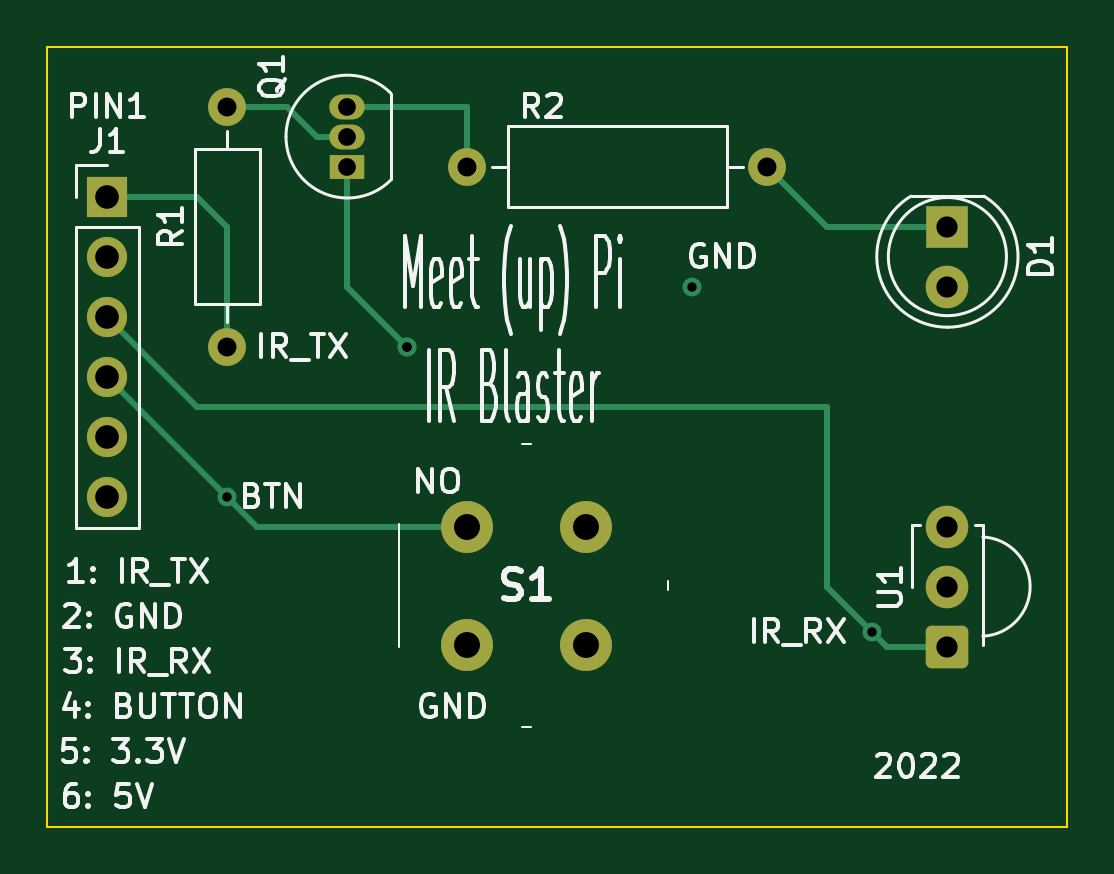
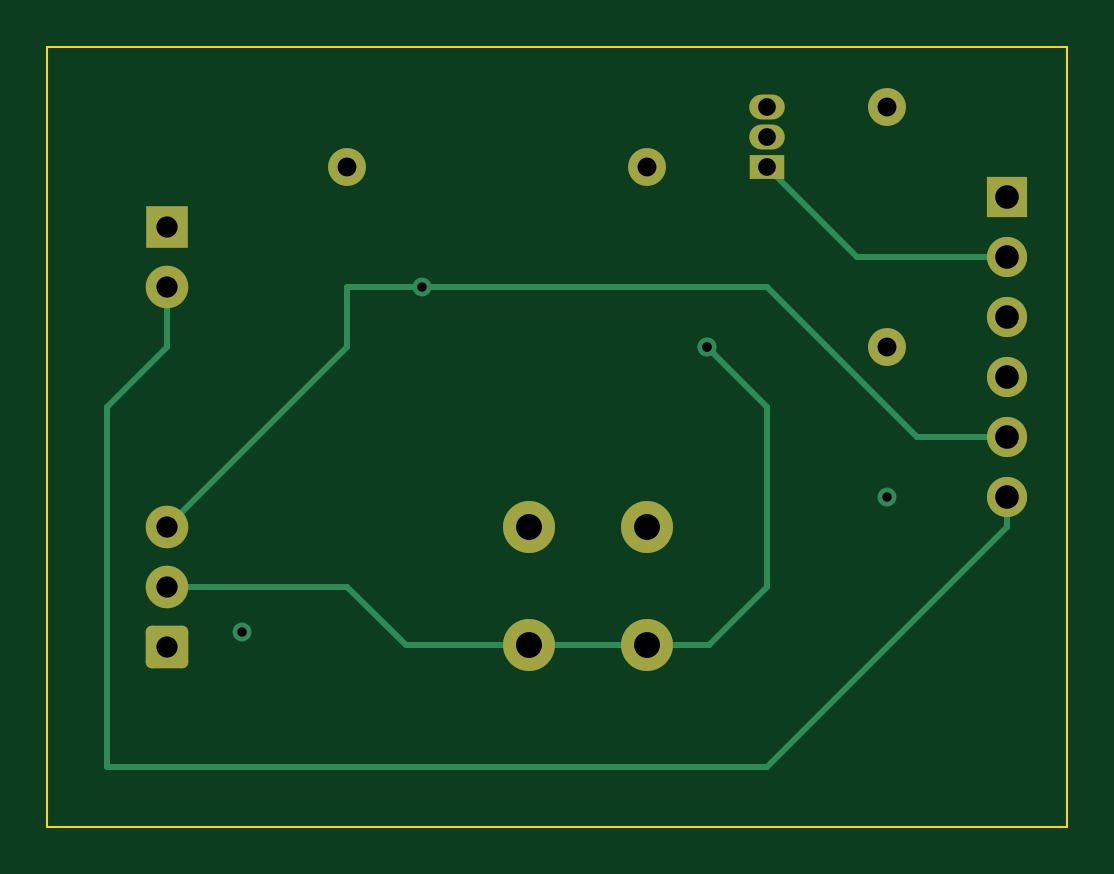
Circuit board: 8 layer files. Board 43.2 x 33.0 mm.
- bottom_copper: irled-B_Cu.gbl (3962 bytes)
- bottom_mask: irled-B_Mask.gbs (1986 bytes)
- bottom_silk: irled-B_Silkscreen.gbo (489 bytes)
- outline: irled-Edge_Cuts.gm1 (780 bytes)
- top_copper: irled-F_Cu.gtl (3805 bytes)
- top_mask: irled-F_Mask.gts (1986 bytes)
- top_silk: irled-F_Silkscreen.gto (26858 bytes)
- drill: irled-PTH.drl (485 bytes)

=== bottom_copper: irled-B_Cu.gbl ===
G04 #@! TF.GenerationSoftware,KiCad,Pcbnew,(6.0.1)*
G04 #@! TF.CreationDate,2022-03-21T22:02:58-04:00*
G04 #@! TF.ProjectId,irled,69726c65-642e-46b6-9963-61645f706362,rev?*
G04 #@! TF.SameCoordinates,Original*
G04 #@! TF.FileFunction,Copper,L2,Bot*
G04 #@! TF.FilePolarity,Positive*
%FSLAX46Y46*%
G04 Gerber Fmt 4.6, Leading zero omitted, Abs format (unit mm)*
G04 Created by KiCad (PCBNEW (6.0.1)) date 2022-03-21 22:02:58*
%MOMM*%
%LPD*%
G01*
G04 APERTURE LIST*
G04 Aperture macros list*
%AMRoundRect*
0 Rectangle with rounded corners*
0 $1 Rounding radius*
0 $2 $3 $4 $5 $6 $7 $8 $9 X,Y pos of 4 corners*
0 Add a 4 corners polygon primitive as box body*
4,1,4,$2,$3,$4,$5,$6,$7,$8,$9,$2,$3,0*
0 Add four circle primitives for the rounded corners*
1,1,$1+$1,$2,$3*
1,1,$1+$1,$4,$5*
1,1,$1+$1,$6,$7*
1,1,$1+$1,$8,$9*
0 Add four rect primitives between the rounded corners*
20,1,$1+$1,$2,$3,$4,$5,0*
20,1,$1+$1,$4,$5,$6,$7,0*
20,1,$1+$1,$6,$7,$8,$9,0*
20,1,$1+$1,$8,$9,$2,$3,0*%
G04 Aperture macros list end*
G04 #@! TA.AperFunction,ComponentPad*
%ADD10C,2.200000*%
G04 #@! TD*
G04 #@! TA.AperFunction,ComponentPad*
%ADD11RoundRect,0.250200X0.649800X-0.649800X0.649800X0.649800X-0.649800X0.649800X-0.649800X-0.649800X0*%
G04 #@! TD*
G04 #@! TA.AperFunction,ComponentPad*
%ADD12C,1.800000*%
G04 #@! TD*
G04 #@! TA.AperFunction,ComponentPad*
%ADD13C,1.600000*%
G04 #@! TD*
G04 #@! TA.AperFunction,ComponentPad*
%ADD14O,1.600000X1.600000*%
G04 #@! TD*
G04 #@! TA.AperFunction,ComponentPad*
%ADD15R,1.500000X1.050000*%
G04 #@! TD*
G04 #@! TA.AperFunction,ComponentPad*
%ADD16O,1.500000X1.050000*%
G04 #@! TD*
G04 #@! TA.AperFunction,ComponentPad*
%ADD17R,1.700000X1.700000*%
G04 #@! TD*
G04 #@! TA.AperFunction,ComponentPad*
%ADD18O,1.700000X1.700000*%
G04 #@! TD*
G04 #@! TA.AperFunction,ComponentPad*
%ADD19R,1.800000X1.800000*%
G04 #@! TD*
G04 #@! TA.AperFunction,ViaPad*
%ADD20C,0.800000*%
G04 #@! TD*
G04 #@! TA.AperFunction,Conductor*
%ADD21C,0.250000*%
G04 #@! TD*
G04 APERTURE END LIST*
D10*
X152400000Y-96520000D03*
X157400000Y-96520000D03*
X152400000Y-101520000D03*
X157400000Y-101520000D03*
D11*
X172720000Y-101600000D03*
D12*
X172720000Y-99060000D03*
X172720000Y-96520000D03*
D13*
X165100000Y-81280000D03*
D14*
X152400000Y-81280000D03*
D13*
X142240000Y-88900000D03*
D14*
X142240000Y-78740000D03*
D15*
X147320000Y-81280000D03*
D16*
X147320000Y-80010000D03*
X147320000Y-78740000D03*
D17*
X137160000Y-82550000D03*
D18*
X137160000Y-85090000D03*
X137160000Y-87630000D03*
X137160000Y-90170000D03*
X137160000Y-92710000D03*
X137160000Y-95250000D03*
D19*
X172720000Y-83820000D03*
D12*
X172720000Y-86360000D03*
D20*
X161925000Y-86360000D03*
X169545000Y-100965000D03*
X142240000Y-95250000D03*
X149860000Y-88900000D03*
X149860000Y-88900000D03*
D21*
X161925000Y-86360000D02*
X165100000Y-86360000D01*
X147320000Y-91440000D02*
X149860000Y-88900000D01*
X147320000Y-99060000D02*
X147320000Y-91440000D01*
X149780000Y-101520000D02*
X147320000Y-99060000D01*
X152400000Y-101520000D02*
X149780000Y-101520000D01*
X149860000Y-86360000D02*
X161925000Y-86360000D01*
X165100000Y-86360000D02*
X165100000Y-88900000D01*
X147320000Y-86360000D02*
X149860000Y-86360000D01*
X144780000Y-88900000D02*
X147320000Y-86360000D01*
X165100000Y-99060000D02*
X172720000Y-99060000D01*
X162640000Y-101520000D02*
X165100000Y-99060000D01*
X157400000Y-101520000D02*
X162640000Y-101520000D01*
X152400000Y-101520000D02*
X157400000Y-101520000D01*
X143510000Y-85090000D02*
X147320000Y-81280000D01*
X137160000Y-85090000D02*
X143510000Y-85090000D01*
X140970000Y-92710000D02*
X137160000Y-92710000D01*
X144780000Y-88900000D02*
X140970000Y-92710000D01*
X172720000Y-96520000D02*
X165100000Y-88900000D01*
X175260000Y-106680000D02*
X147320000Y-106680000D01*
X175260000Y-91440000D02*
X175260000Y-106680000D01*
X172720000Y-88900000D02*
X175260000Y-91440000D01*
X137160000Y-96520000D02*
X137160000Y-95250000D01*
X172720000Y-86360000D02*
X172720000Y-88900000D01*
X147320000Y-106680000D02*
X137160000Y-96520000D01*
M02*

=== bottom_mask: irled-B_Mask.gbs (1986 bytes, source withheld) ===
=== bottom_silk: irled-B_Silkscreen.gbo ===
G04 #@! TF.GenerationSoftware,KiCad,Pcbnew,(6.0.1)*
G04 #@! TF.CreationDate,2022-03-21T22:02:58-04:00*
G04 #@! TF.ProjectId,irled,69726c65-642e-46b6-9963-61645f706362,rev?*
G04 #@! TF.SameCoordinates,Original*
G04 #@! TF.FileFunction,Legend,Bot*
G04 #@! TF.FilePolarity,Positive*
%FSLAX46Y46*%
G04 Gerber Fmt 4.6, Leading zero omitted, Abs format (unit mm)*
G04 Created by KiCad (PCBNEW (6.0.1)) date 2022-03-21 22:02:58*
%MOMM*%
%LPD*%
G01*
G04 APERTURE LIST*
G04 APERTURE END LIST*
M02*

=== outline: irled-Edge_Cuts.gm1 ===
G04 #@! TF.GenerationSoftware,KiCad,Pcbnew,(6.0.1)*
G04 #@! TF.CreationDate,2022-03-21T22:02:59-04:00*
G04 #@! TF.ProjectId,irled,69726c65-642e-46b6-9963-61645f706362,rev?*
G04 #@! TF.SameCoordinates,Original*
G04 #@! TF.FileFunction,Profile,NP*
%FSLAX46Y46*%
G04 Gerber Fmt 4.6, Leading zero omitted, Abs format (unit mm)*
G04 Created by KiCad (PCBNEW (6.0.1)) date 2022-03-21 22:02:59*
%MOMM*%
%LPD*%
G01*
G04 APERTURE LIST*
G04 #@! TA.AperFunction,Profile*
%ADD10C,0.100000*%
G04 #@! TD*
G04 APERTURE END LIST*
D10*
X177800000Y-76200000D02*
X134620000Y-76200000D01*
X177800000Y-109220000D02*
X177800000Y-76200000D01*
X172720000Y-109220000D02*
X177800000Y-109220000D01*
X134620000Y-109220000D02*
X172720000Y-109220000D01*
X134620000Y-76200000D02*
X134620000Y-109220000D01*
M02*

=== top_copper: irled-F_Cu.gtl ===
G04 #@! TF.GenerationSoftware,KiCad,Pcbnew,(6.0.1)*
G04 #@! TF.CreationDate,2022-03-21T22:02:58-04:00*
G04 #@! TF.ProjectId,irled,69726c65-642e-46b6-9963-61645f706362,rev?*
G04 #@! TF.SameCoordinates,Original*
G04 #@! TF.FileFunction,Copper,L1,Top*
G04 #@! TF.FilePolarity,Positive*
%FSLAX46Y46*%
G04 Gerber Fmt 4.6, Leading zero omitted, Abs format (unit mm)*
G04 Created by KiCad (PCBNEW (6.0.1)) date 2022-03-21 22:02:58*
%MOMM*%
%LPD*%
G01*
G04 APERTURE LIST*
G04 Aperture macros list*
%AMRoundRect*
0 Rectangle with rounded corners*
0 $1 Rounding radius*
0 $2 $3 $4 $5 $6 $7 $8 $9 X,Y pos of 4 corners*
0 Add a 4 corners polygon primitive as box body*
4,1,4,$2,$3,$4,$5,$6,$7,$8,$9,$2,$3,0*
0 Add four circle primitives for the rounded corners*
1,1,$1+$1,$2,$3*
1,1,$1+$1,$4,$5*
1,1,$1+$1,$6,$7*
1,1,$1+$1,$8,$9*
0 Add four rect primitives between the rounded corners*
20,1,$1+$1,$2,$3,$4,$5,0*
20,1,$1+$1,$4,$5,$6,$7,0*
20,1,$1+$1,$6,$7,$8,$9,0*
20,1,$1+$1,$8,$9,$2,$3,0*%
G04 Aperture macros list end*
G04 #@! TA.AperFunction,ComponentPad*
%ADD10C,2.200000*%
G04 #@! TD*
G04 #@! TA.AperFunction,ComponentPad*
%ADD11RoundRect,0.250200X0.649800X-0.649800X0.649800X0.649800X-0.649800X0.649800X-0.649800X-0.649800X0*%
G04 #@! TD*
G04 #@! TA.AperFunction,ComponentPad*
%ADD12C,1.800000*%
G04 #@! TD*
G04 #@! TA.AperFunction,ComponentPad*
%ADD13C,1.600000*%
G04 #@! TD*
G04 #@! TA.AperFunction,ComponentPad*
%ADD14O,1.600000X1.600000*%
G04 #@! TD*
G04 #@! TA.AperFunction,ComponentPad*
%ADD15R,1.500000X1.050000*%
G04 #@! TD*
G04 #@! TA.AperFunction,ComponentPad*
%ADD16O,1.500000X1.050000*%
G04 #@! TD*
G04 #@! TA.AperFunction,ComponentPad*
%ADD17R,1.700000X1.700000*%
G04 #@! TD*
G04 #@! TA.AperFunction,ComponentPad*
%ADD18O,1.700000X1.700000*%
G04 #@! TD*
G04 #@! TA.AperFunction,ComponentPad*
%ADD19R,1.800000X1.800000*%
G04 #@! TD*
G04 #@! TA.AperFunction,ViaPad*
%ADD20C,0.800000*%
G04 #@! TD*
G04 #@! TA.AperFunction,Conductor*
%ADD21C,0.250000*%
G04 #@! TD*
G04 APERTURE END LIST*
D10*
X152400000Y-96520000D03*
X157400000Y-96520000D03*
X152400000Y-101520000D03*
X157400000Y-101520000D03*
D11*
X172720000Y-101600000D03*
D12*
X172720000Y-99060000D03*
X172720000Y-96520000D03*
D13*
X165100000Y-81280000D03*
D14*
X152400000Y-81280000D03*
D13*
X142240000Y-88900000D03*
D14*
X142240000Y-78740000D03*
D15*
X147320000Y-81280000D03*
D16*
X147320000Y-80010000D03*
X147320000Y-78740000D03*
D17*
X137160000Y-82550000D03*
D18*
X137160000Y-85090000D03*
X137160000Y-87630000D03*
X137160000Y-90170000D03*
X137160000Y-92710000D03*
X137160000Y-95250000D03*
D19*
X172720000Y-83820000D03*
D12*
X172720000Y-86360000D03*
D20*
X161925000Y-86360000D03*
X169545000Y-100965000D03*
X142240000Y-95250000D03*
X149860000Y-88900000D03*
X149860000Y-88900000D03*
D21*
X169545000Y-100965000D02*
X167640000Y-99060000D01*
X142240000Y-95250000D02*
X137160000Y-90170000D01*
X147320000Y-86360000D02*
X147320000Y-81280000D01*
X149860000Y-88900000D02*
X147320000Y-86360000D01*
X143510000Y-96520000D02*
X142240000Y-95250000D01*
X152400000Y-96520000D02*
X143510000Y-96520000D01*
X167640000Y-91440000D02*
X140970000Y-91440000D01*
X140970000Y-91440000D02*
X137160000Y-87630000D01*
X170180000Y-101600000D02*
X169545000Y-100965000D01*
X167640000Y-99060000D02*
X167640000Y-91440000D01*
X172720000Y-101600000D02*
X170180000Y-101600000D01*
X167640000Y-83820000D02*
X165100000Y-81280000D01*
X172720000Y-83820000D02*
X167640000Y-83820000D01*
X146050000Y-80010000D02*
X147320000Y-80010000D01*
X144780000Y-78740000D02*
X146050000Y-80010000D01*
X142240000Y-78740000D02*
X144780000Y-78740000D01*
X152400000Y-78740000D02*
X147320000Y-78740000D01*
X152400000Y-81280000D02*
X152400000Y-78740000D01*
X142240000Y-83820000D02*
X140970000Y-82550000D01*
X142240000Y-88900000D02*
X142240000Y-83820000D01*
X140970000Y-82550000D02*
X137160000Y-82550000D01*
M02*

=== top_mask: irled-F_Mask.gts (1986 bytes, source withheld) ===
=== top_silk: irled-F_Silkscreen.gto (26858 bytes, source omitted) ===
=== drill: irled-PTH.drl ===
M48
INCH,TZ
T1C0.0157
T2C0.0295
T3C0.0315
T4C0.0354
T5C0.0394
T6C0.0433
%
G90
G05
T1
X56000Y-37500
X59000Y-35000
X59000Y-35000
X63750Y-34000
X66750Y-39750
T2
X58000Y-31000
X58000Y-31500
X58000Y-32000
T3
X56000Y-31000
X56000Y-35000
X60000Y-32000
X65000Y-32000
T4
X68000Y-33000
X68000Y-34000
X68000Y-38000
X68000Y-39000
X68000Y-40000
T5
X54000Y-32500
X54000Y-33500
X54000Y-34500
X54000Y-35500
X54000Y-36500
X54000Y-37500
T6
X60000Y-38000
X60000Y-39969
X61969Y-38000
X61969Y-39969
T0
M30

